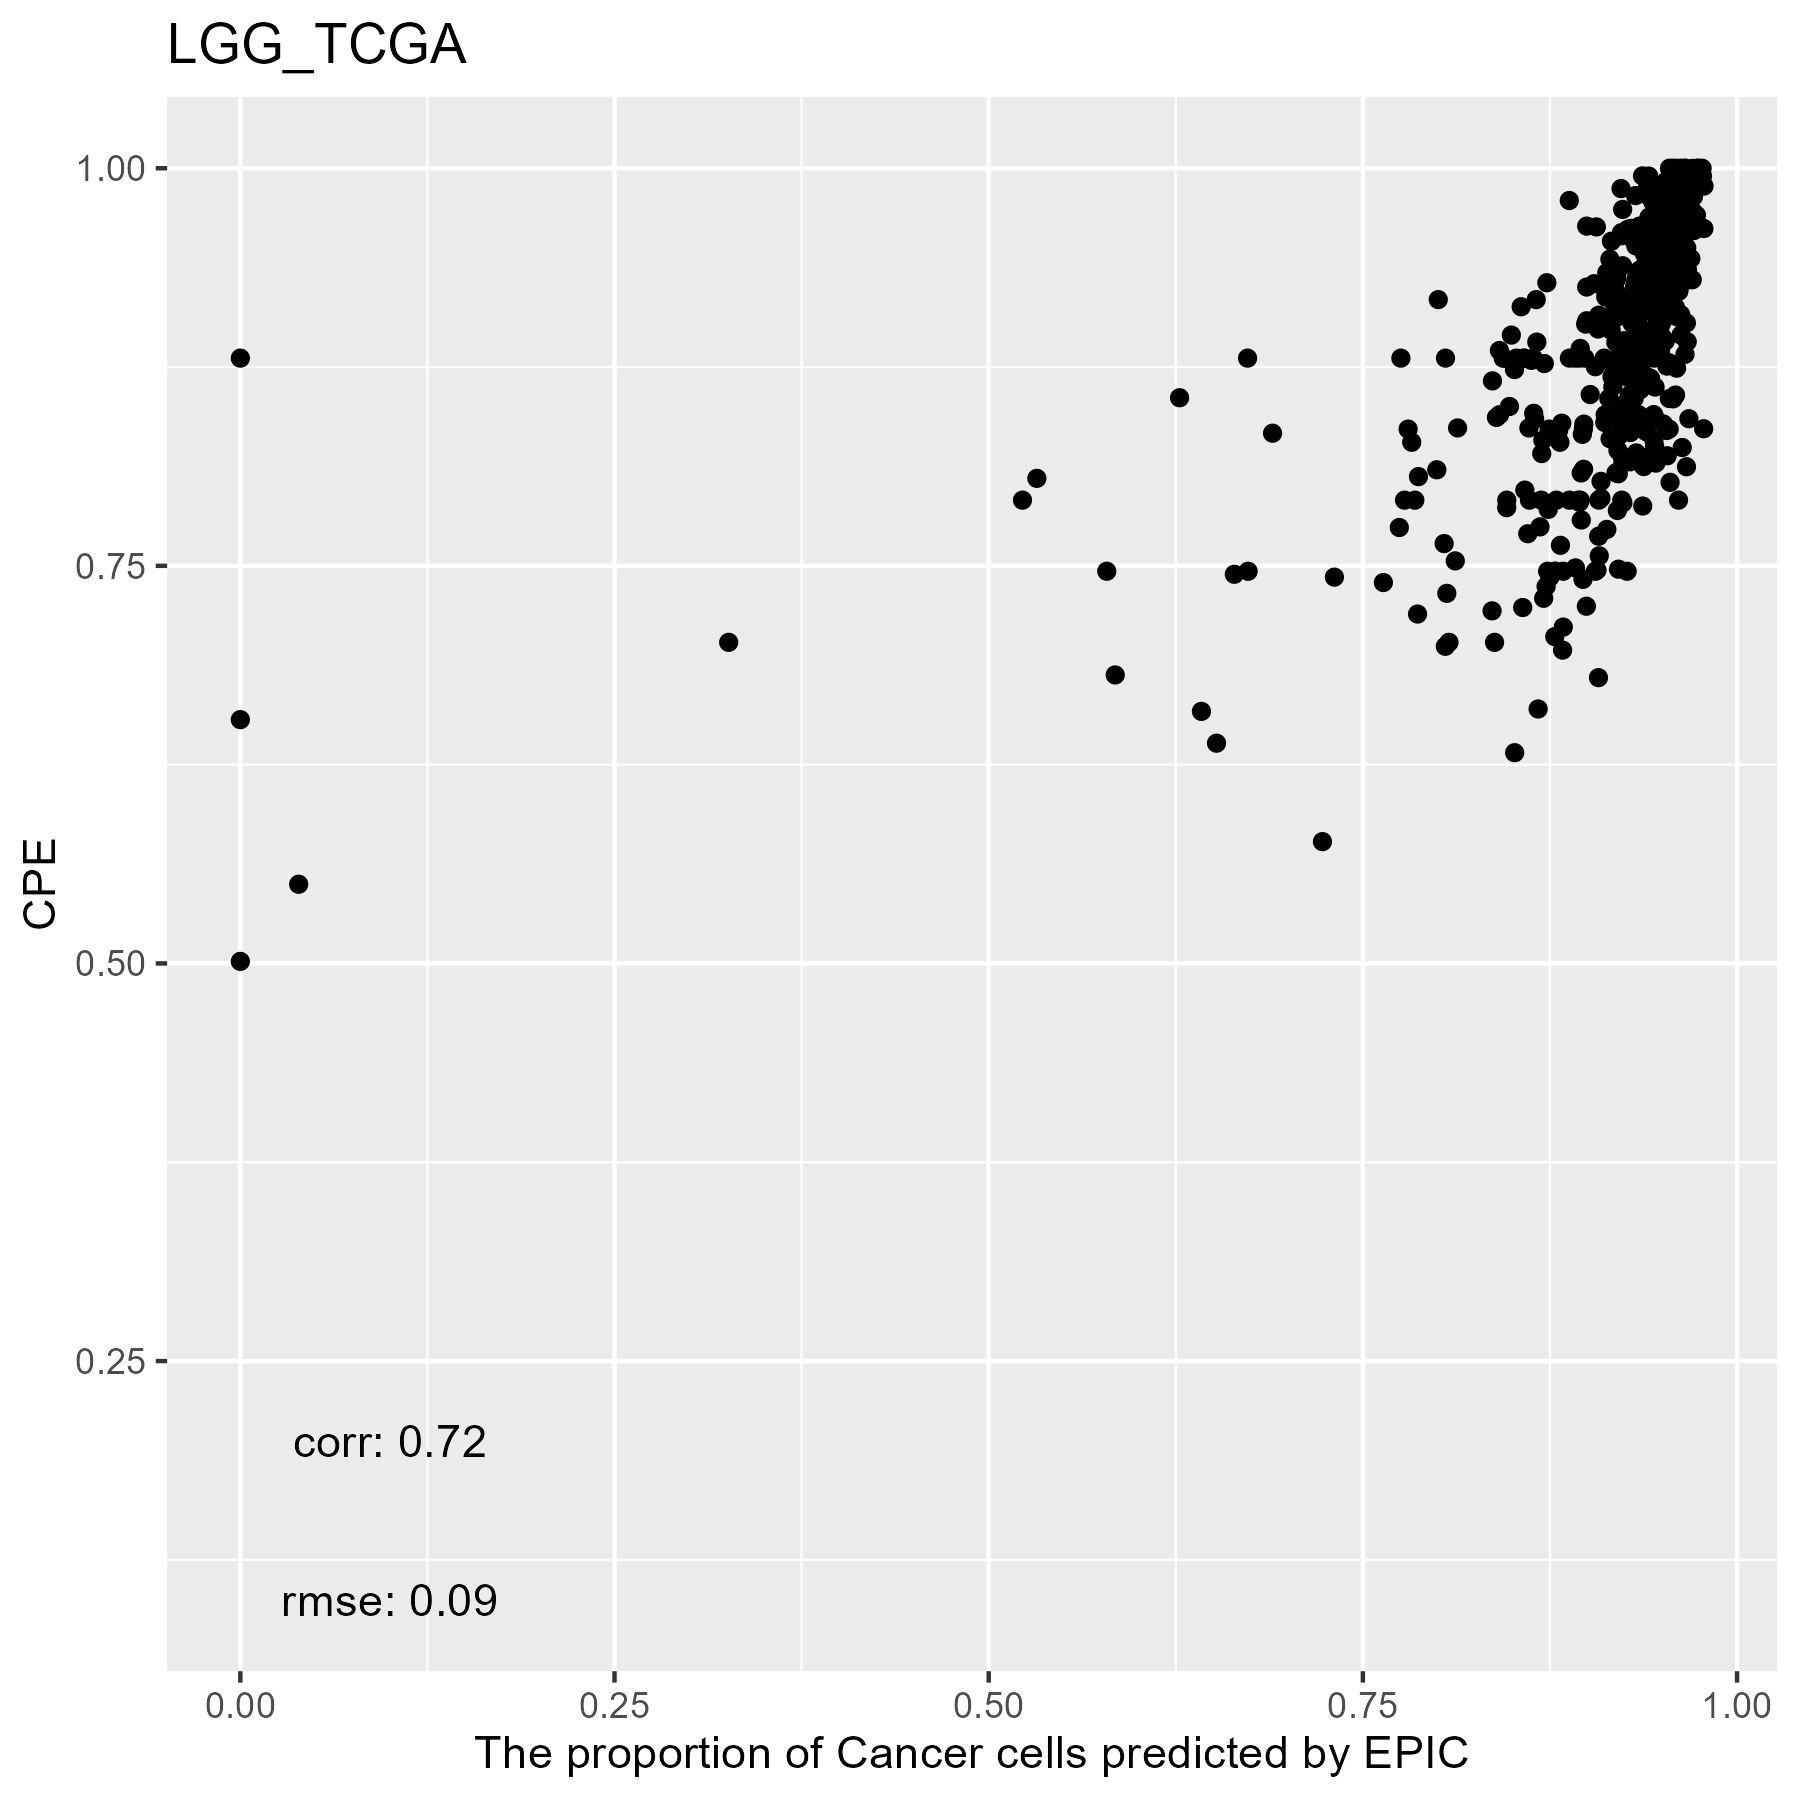

Source data for this figure (header and first rows):
, cellFractions.B.Cells, cellFractions.Endothelial.Cells, cellFractions.Fibroblasts, cellFractions.Macrophages, cellFractions.NK, cellFractions.T.Cells, cellFractions.otherCells
TCGA.TQ.A7RO.01A, 3.51024638071591e-08, 0.04517, 0.0007887, 0.01289, 1.21779194461316e-07, 5.8241398310308e-08, 0.9412
TCGA.CS.6670.01A, 3.00848369067713e-05, 0.0003373, 0.02714, 0.01087, 6.78915259497836e-07, 1.0372436835137e-08, 0.9616
TCGA.QH.A6X5.01A, 3.82032346068126e-08, 6.65434770892769e-06, 0.04194, 0.01523, 3.08369540326046e-07, 1.23349457974455e-05, 0.9428
TCGA.HW.7493.01A, 1.91039863939849e-08, 0.01837, 0.01448, 0.02285, 5.87365753490964e-09, 3.40017528928478e-07, 0.9443
TCGA.CS.6667.01A, 3.11846268048913e-09, 0.06127, 5.18578478997947e-11, 0.02642, 2.47609648159939e-06, 7.39558326365857e-06, 0.9123
TCGA.DU.6406.01A, 2.78429659681089e-07, 0.08822, 6.2512948271145e-10, 0.04057, 2.85842087808269e-07, 6.41228475418041e-09, 0.8712
TCGA.DU.A7TA.01A, 3.98606006184041e-10, 0.0363, 1.11540565509785e-06, 0.06415, 1.38786176551143e-08, 1.75719224190463e-08, 0.8995
TCGA.QH.A6X4.01A, 2.74963211853952e-09, 0.01882, 7.98275351918298e-09, 0.01871, 1.31455168058126e-08, 2.48640704529127e-09, 0.9625
TCGA.TQ.A7RR.01A, 1.27784600445493e-05, 0.003035, 0.008282, 0.04882, 1.89708958013068e-05, 3.65105407411974e-07, 0.9398
TCGA.HT.8104.01A, 9.06452897479151e-09, 0.06742, 2.13908217280502e-08, 0.0336, 1.40958679269161e-08, 0.0001284, 0.8988
TCGA.HT.A74K.01A, 1.96823354386884e-08, 0.1089, 2.15413423484105e-06, 0.04982, 3.45423019430701e-09, 4.66633028308111e-09, 0.8412
TCGA.DB.A64X.01A, 3.74167305948873e-09, 0.03531, 0.000664, 0.0195, 8.7730552513475e-09, 1.87220755532967e-09, 0.9445
TCGA.HT.8107.01A, 5.45829287208765e-09, 0.02524, 2.91633095896861e-07, 0.009539, 1.87516047916151e-09, 1.3357947826946e-08, 0.9652
TCGA.FG.A710.01A, 2.31908338988214e-05, 0.01855, 0.004836, 0.07997, 3.82466812821386e-08, 5.01451963370808e-06, 0.8966
TCGA.QH.A6CX.01A, 9.19666110910014e-06, 0.02245, 1.85451558810972e-09, 0.03588, 5.86612539842747e-05, 1.87919119211475e-08, 0.9416
TCGA.CS.6666.01A, 2.74183813489861e-08, 0.1122, 1.59551619786404e-10, 0.02526, 2.9287677100918e-07, 1.59132404139075e-08, 0.8626
TCGA.TM.A7CA.01A, 3.34191757137467e-09, 0.006291, 0.008084, 0.01688, 7.91195454971124e-06, 8.15672038435817e-09, 0.9687
TCGA.HW.7486.01A, 2.65069078432636e-08, 0.01577, 0.0054, 0.0304, 2.34292918110751e-09, 3.79648654134645e-09, 0.9484
TCGA.QH.A6X8.01A, 3.17056084478615e-09, 0.03019, 1.05137910309429e-05, 0.02704, 9.0113533674566e-08, 5.04829854239237e-09, 0.9428
TCGA.DU.A76K.01A, 1.18470892625214e-07, 0.04156, 4.89340065246671e-05, 0.005394, 1.64714452840378e-09, 7.36293499664721e-09, 0.953
TCGA.DB.A4XD.01A, 1.88368387691725e-05, 1.424548093266e-08, 0.02314, 0.02752, 1.41110630229776e-08, 4.34194701895182e-06, 0.9493
TCGA.DH.A669.01A, 2.62183176695126e-10, 0.02245, 2.92513999619978e-09, 0.05655, 2.0875875735137e-08, 2.29945956881267e-06, 0.921
TCGA.WY.A858.01A, 9.38744012345246e-09, 0.05604, 1.44449207699945e-08, 0.06005, 1.42801065697901e-08, 1.32126478278863e-08, 0.8839
TCGA.DU.7294.01A, 1.26485362007252e-08, 0.01207, 0.009682, 0.01511, 5.29598261926089e-10, 3.19769358864067e-05, 0.9631
TCGA.TM.A7C3.01A, 1.1359662579801e-07, 0.02032, 0.03347, 0.01383, 5.50080422625154e-08, 3.30160402356982e-08, 0.9324
TCGA.WY.A85E.01A, 2.68669733854674e-09, 0.01829, 0.002181, 0.01052, 5.52786404169376e-06, 9.70961248581933e-09, 0.969
TCGA.FG.A6J1.01A, 2.55198753976371e-08, 0.1012, 3.97714191897637e-06, 0.03302, 3.51662567726773e-08, 1.20963904554375e-09, 0.8658
TCGA.QH.A65Z.01A, 8.87758813161551e-06, 0.01557, 0.01429, 0.007847, 4.16566960826661e-06, 7.08336199929077e-10, 0.9623
TCGA.VM.A8CD.01A, 1.13564717309216e-05, 0.03711, 0.0001889, 0.08197, 6.05165033491296e-07, 3.73229172046684e-08, 0.8807
TCGA.HT.8019.01A, 3.13882614820377e-10, 0.02547, 9.11569658982313e-11, 0.006715, 1.61558127816877e-08, 2.68325968133252e-07, 0.9678
TCGA.QH.A6CV.01A, 4.61559472524714e-07, 0.05175, 1.63853331593958e-09, 0.09076, 1.70219916856279e-08, 1.95668472000336e-08, 0.8575
TCGA.FG.A6IZ.01A, 1.47342746200115e-07, 0.04313, 2.07066056469441e-08, 0.03427, 1.87172708910293e-07, 1.50275946276294e-05, 0.9226
TCGA.P5.A5F1.01A, 4.21080111852359e-06, 0.01354, 0.01068, 0.04713, 4.08054870285782e-09, 9.14045566408749e-09, 0.9286
TCGA.P5.A72U.01A, 2.61749353012311e-08, 0.1574, 6.70155325863479e-09, 0.03508, 2.62672460855221e-07, 1.64125125067397e-07, 0.8075
TCGA.CS.4943.01A, 5.81749390120377e-08, 0.01215, 2.08703742325292e-09, 0.05114, 1.55714727584372e-09, 9.63292909871212e-07, 0.9367
TCGA.P5.A5EW.01A, 1.94219486611877e-10, 2.11219131500161e-06, 0.03045, 0.03572, 4.54641060901089e-09, 3.0053000585246e-08, 0.9338
TCGA.E1.5322.01A, 5.38835828297153e-05, 2.87185610069106e-09, 6.12695497132265e-08, 0.1305, 4.44960406831666e-07, 7.48555309971063e-08, 0.8695
TCGA.HT.A4DS.01A, 1.03500766077154e-08, 2.10697061317696e-06, 3.45830982314701e-08, 0.1628, 0.0006553, 2.98347841345951e-09, 0.8366
TCGA.FG.7634.01A, 6.03767600861052e-10, 0.07563, 2.42774051272675e-08, 0.05601, 1.02547059385537e-05, 1.08330955379747e-08, 0.8684
TCGA.DU.7306.01A, 3.83967218920367e-08, 0.02381, 1.87374588648112e-06, 0.04283, 7.26825602610651e-10, 1.73954367184139e-09, 0.9334
TCGA.FG.7636.01A, 3.71709016336147e-07, 4.30982237912979e-07, 0.0215, 0.02824, 2.25306484613167e-08, 2.93661368644843e-09, 0.9503
TCGA.S9.A7J3.01A, 5.1131355639701e-10, 0.03999, 1.96964016356775e-06, 0.01987, 1.11358072806526e-08, 7.87056521753195e-09, 0.9401
TCGA.DU.A6S7.01A, 3.03370275007832e-08, 0.01312, 0.0001178, 0.05927, 8.02624245872872e-08, 8.18668204696449e-09, 0.9275
TCGA.DU.6396.01A, 2.07751122649398e-07, 2.60005731199755e-06, 2.90847332644194e-07, 0.4762, 1.91381771770339e-07, 0.001236, 0.5226
TCGA.S9.A7QW.01A, 1.27719996034328e-07, 8.31939826816013e-07, 0.03918, 0.009325, 9.50810882938983e-08, 9.50921176516755e-09, 0.9515
TCGA.FG.7643.01A, 8.5226756285315e-10, 0.03391, 2.40443417279291e-08, 0.01461, 5.43993493203632e-06, 3.77413684678319e-07, 0.9515
TCGA.S9.A7R4.01A, 2.4141025382287e-08, 0.07764, 3.41245555211025e-07, 0.02779, 6.30848948700213e-10, 7.14779463745175e-05, 0.8945
TCGA.DU.A6S8.01A, 2.1690700492262e-09, 0.02747, 8.91681290605438e-10, 0.01105, 4.05031030468593e-09, 6.93586281180705e-09, 0.9615
TCGA.HT.7601.01A, 4.92376897596491e-06, 0.0002397, 2.6370304627519e-08, 0.3475, 8.10107571281691e-08, 1.29564313254479e-08, 0.6522
TCGA.HT.7854.01A, 3.05286336197511e-09, 0.03451, 4.77273460976107e-11, 0.04543, 6.5278197968572e-08, 1.7395426914533e-05, 0.92
TCGA.QH.A6X3.01A, 2.87920035122354e-05, 0.007043, 2.98052107605537e-08, 0.02939, 0.0001184, 6.7573880499423e-09, 0.9634
TCGA.P5.A5F0.01A, 1.32716123676089e-07, 0.0215, 6.62718911224276e-05, 0.005316, 8.7750509699519e-08, 1.13081487900714e-06, 0.9731
TCGA.CS.5395.01A, 2.14064454422564e-05, 0.01471, 0.01462, 0.0186, 4.84743303230385e-09, 2.70748142004068e-08, 0.952
TCGA.DU.6402.01A, 6.58855036334062e-09, 0.05392, 9.5747213545931e-08, 0.1344, 8.98227871422158e-07, 8.38716772701992e-06, 0.8117
TCGA.VM.A8CE.01A, 2.74297890847099e-07, 1.60460459727201e-05, 0.04288, 0.0173, 2.93664326596097e-08, 1.80736461677643e-08, 0.9398
TCGA.HT.7467.01A, 2.02408077407021e-07, 0.03228, 5.12767312461663e-06, 0.01211, 4.82833081144927e-11, 3.2946725183533e-09, 0.9556
TCGA.DB.A4XC.01A, 6.27385860246553e-08, 1.79803804593495e-06, 0.03034, 0.04317, 9.2964347159714e-06, 1.60094728417935e-08, 0.9265
TCGA.RY.A83X.01A, 4.09683825593577e-09, 0.03401, 6.85615134635148e-09, 0.01596, 1.38440783547067e-09, 2.51767757316105e-07, 0.95
TCGA.HT.A5R9.01A, 3.64011254408657e-08, 0.0839, 0.01731, 0.004873, 9.18127815625388e-10, 0.006014, 0.8879
TCGA.S9.A6WD.01A, 5.08984791962239e-10, 0.02028, 0.003019, 0.01404, 2.89077921158296e-06, 7.0522536612202e-09, 0.9627
... 451 more rows
